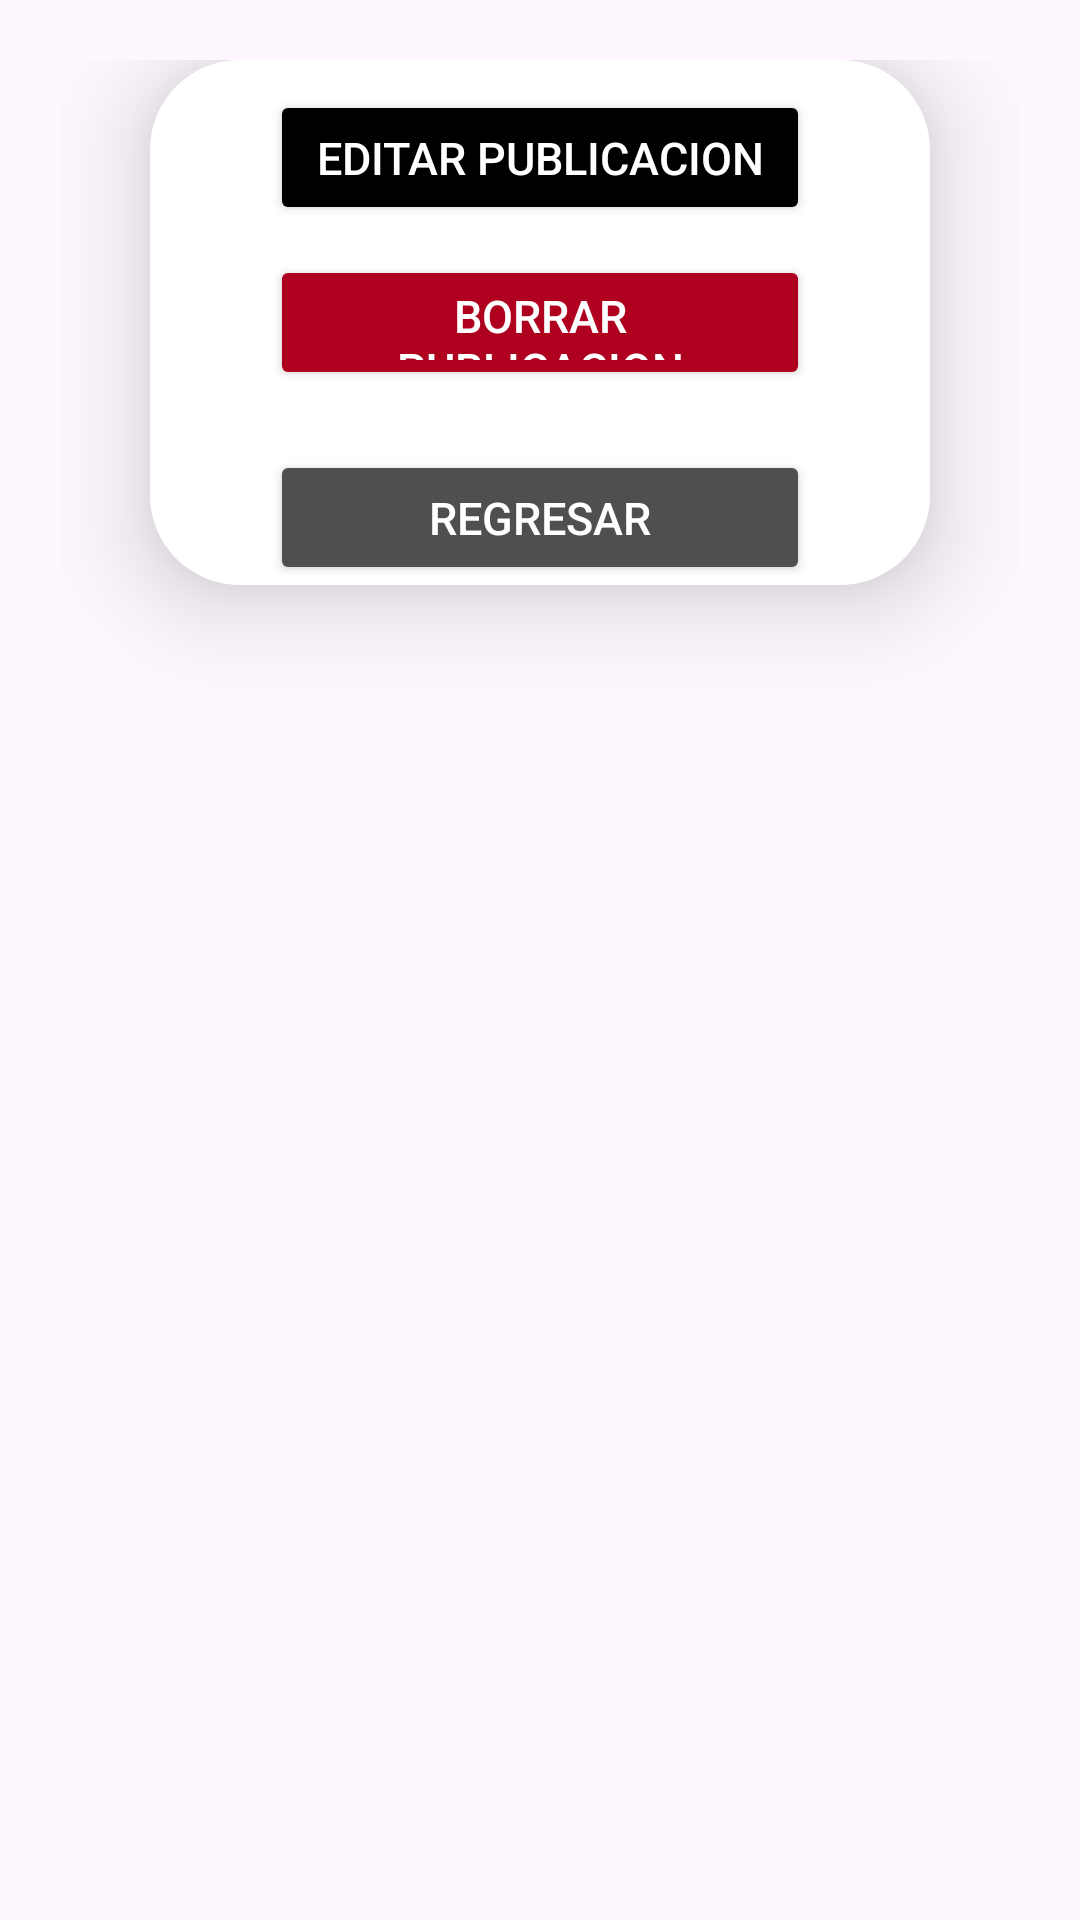

Android layout source for this screen:
<!-- AndroidManifest.xml: application theme Theme.NutriLife -->
<!-- res/layout/layout_menupubli.xml -->
<?xml version="1.0" encoding="utf-8"?>
<androidx.constraintlayout.widget.ConstraintLayout xmlns:android="http://schemas.android.com/apk/res/android"
    android:layout_width="match_parent"
    android:layout_height="match_parent"
    xmlns:app="http://schemas.android.com/apk/res-auto"
    android:layout_marginTop="20dp"
    android:padding="20dp"
    android:id="@+id/layoutDialogContainer">

    <androidx.cardview.widget.CardView
        android:layout_width="match_parent"
        android:layout_height="wrap_content"
        app:layout_constraintTop_toTopOf="@id/layoutDialogContainer"
        android:layout_marginStart="30dp"
        android:layout_marginEnd="30dp"
        app:cardCornerRadius="30dp"
        app:cardElevation="20dp">

        <LinearLayout
            android:layout_width="match_parent"
            android:layout_height="wrap_content"
            android:orientation="vertical"
            android:background="@color/white">

            <Button
                android:id="@+id/btnEditPub"
                android:layout_width="match_parent"
                android:layout_height="45dp"
                android:layout_marginStart="40dp"
                android:layout_marginEnd="40dp"
                android:backgroundTint="@color/black"
                android:layout_marginTop="10dp"
                android:textSize="15dp"
                android:textColor="@color/white"
                android:text="Editar publicacion"/>

            <Button
                android:id="@+id/btnDeletPub"
                android:layout_width="match_parent"
                android:layout_height="45dp"
                android:layout_marginStart="40dp"
                android:layout_marginEnd="40dp"
                android:backgroundTint="@color/design_default_color_error"
                android:layout_marginTop="10dp"
                android:textSize="15dp"
                android:textColor="@color/white"
                android:text="Borrar publicacion"/>

            <Button
                android:id="@+id/btnRegPub"
                android:layout_width="match_parent"
                android:layout_height="45dp"
                android:layout_marginStart="40dp"
                android:layout_marginEnd="40dp"
                android:layout_marginTop="20dp"
                android:backgroundTint="@color/neutral"
                android:textSize="15dp"
                android:textColor="@color/white"
                android:text="Regresar"/>

        </LinearLayout>
    </androidx.cardview.widget.CardView>
</androidx.constraintlayout.widget.ConstraintLayout>
<!-- resources referenced by this layout -->
<resources>
  <color name="black">#FF000000</color>
  <color name="neutral">#514E4E</color>
  <color name="white">#FFFFFFFF</color>
  <style name="Theme.NutriLife" parent="Base.Theme.NutriLife" />
  <style name="Base.Theme.NutriLife" parent="Theme.Material3.DayNight.NoActionBar">
          
          
      </style>
</resources>
